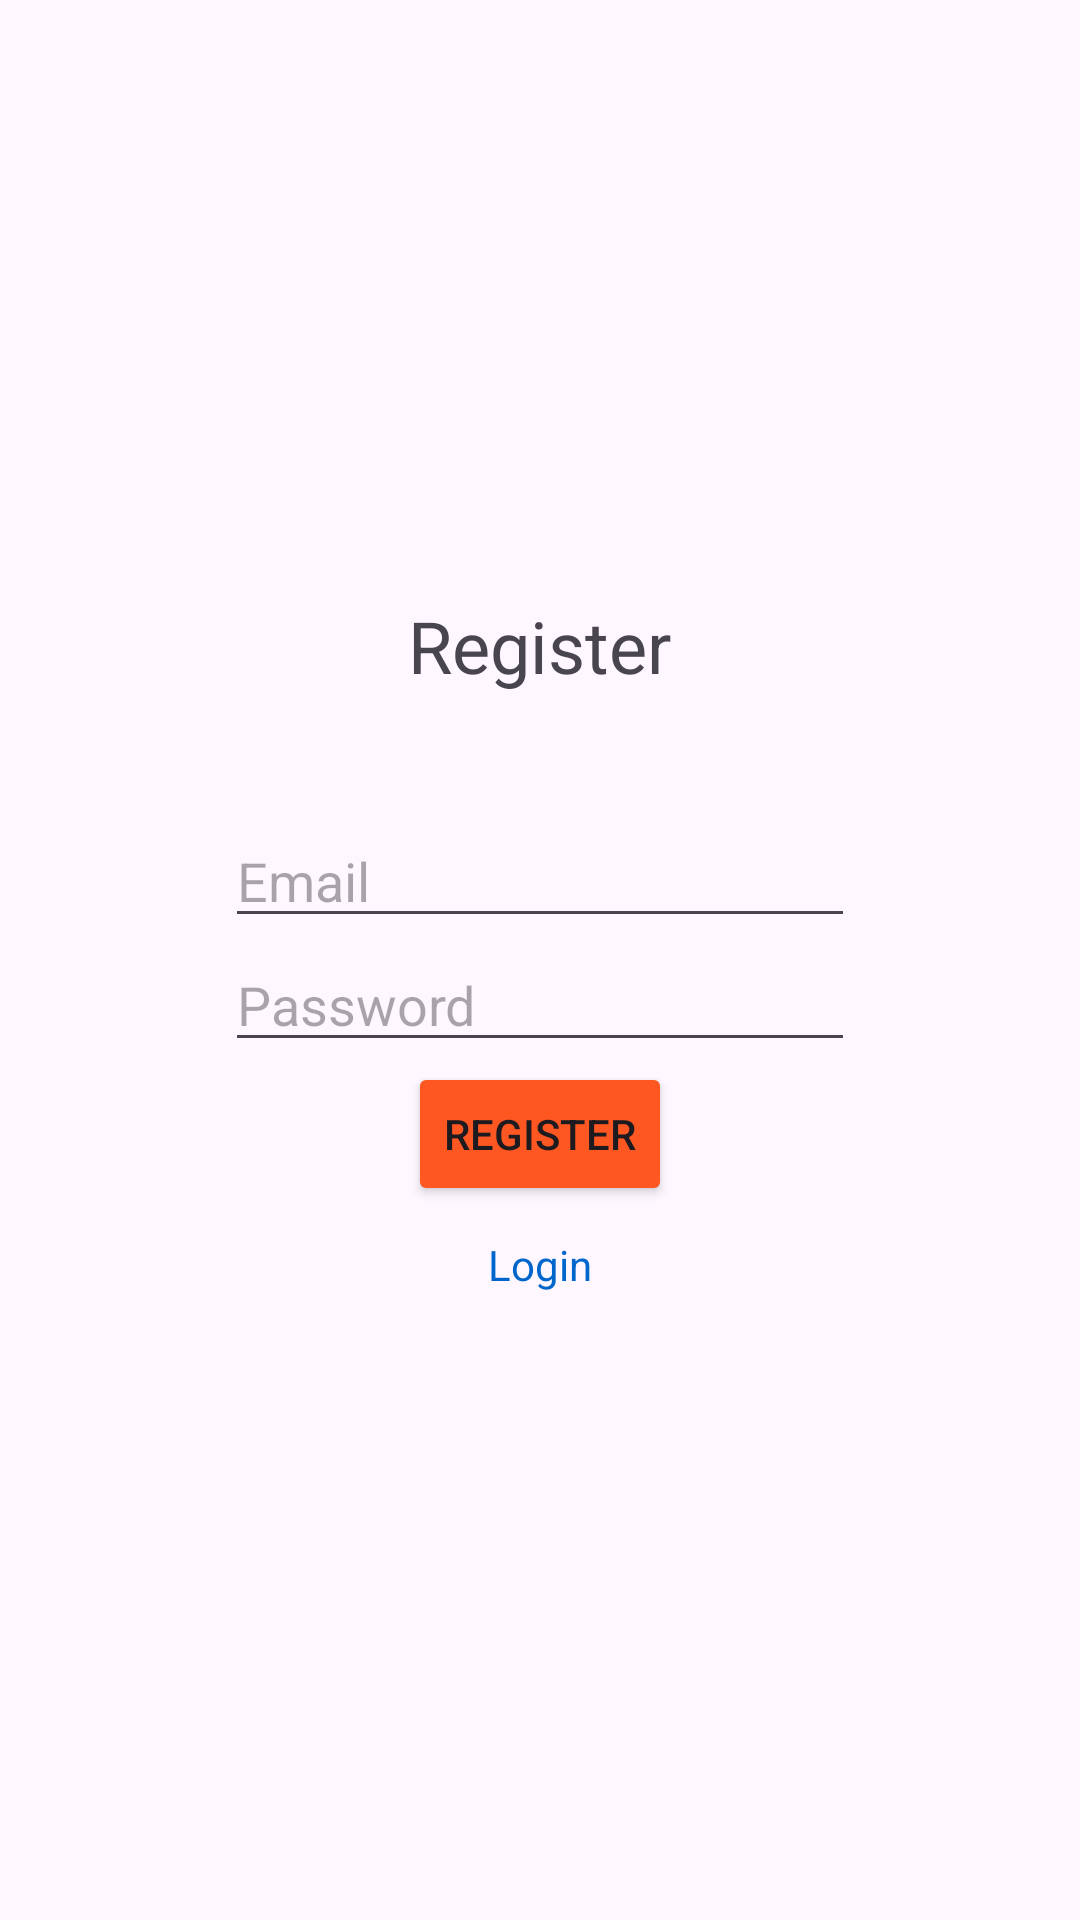

Reconstruct the res/layout file that produces this screen, plus the resources it refers to.
<!-- AndroidManifest.xml: application theme Theme.Rma2023270048 -->
<!-- res/layout/fragment_register.xml -->
<?xml version="1.0" encoding="utf-8"?>
<LinearLayout xmlns:android="http://schemas.android.com/apk/res/android"
    xmlns:tools="http://schemas.android.com/tools"
    android:layout_width="match_parent"
    android:layout_height="match_parent"
    android:gravity="center"
    android:orientation="vertical"
    tools:context=".ui.auth.RegisterFragment">

    <TextView
        android:layout_width="wrap_content"
        android:layout_height="wrap_content"
        android:layout_marginBottom="40dp"
        android:gravity="center_horizontal"
        android:text="@string/register"
        android:textSize="24sp" />

    <EditText
        android:id="@+id/et_register_email"
        android:layout_width="wrap_content"
        android:layout_height="wrap_content"
        android:ems="10"
        android:hint="@string/email"
        android:inputType="textEmailAddress" />

    <EditText
        android:id="@+id/et_register_password"
        android:layout_width="wrap_content"
        android:layout_height="wrap_content"
        android:ems="10"
        android:hint="@string/password"
        android:inputType="textPassword" />

    <Button
        android:id="@+id/btn_register"
        android:layout_width="wrap_content"
        android:layout_height="wrap_content"
        android:backgroundTint="#FF5722"
        android:text="@string/register" />

    <TextView
        android:id="@+id/tv_go_to_login"
        android:layout_width="match_parent"
        android:layout_height="wrap_content"
        android:padding="10dp"
        android:text="@string/login"
        android:textAlignment="center"
        android:textColor="#0066CC" />
</LinearLayout>
<!-- resources referenced by this layout -->
<resources>
  <string name="email">Email</string>
  <string name="login">Login</string>
  <string name="password">Password</string>
  <string name="register">Register</string>
  <style name="Theme.Rma2023270048" parent="Base.Theme.Rma2023270048" />
  <style name="Base.Theme.Rma2023270048" parent="Theme.Material3.DayNight.NoActionBar">
          
          
      </style>
</resources>
